Run: headless pygame with SDL's dummy video driver; simulated clock (each Clock.tick advances the game by its frame time, no real sleeping); random seed 0; keys injected as events and as key.get_pressed() state; mouse plan: one left click at the window centre at the start of phase 2, then a move to the lower-right quarter at the start of phase 3.
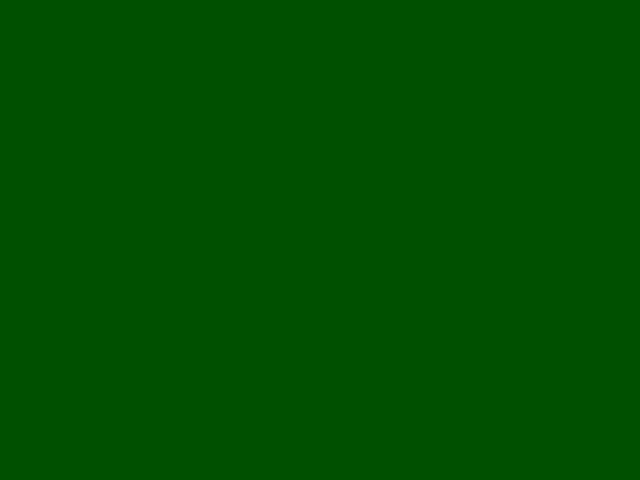
Frame 1 of 4 · flips 1–60 · no input
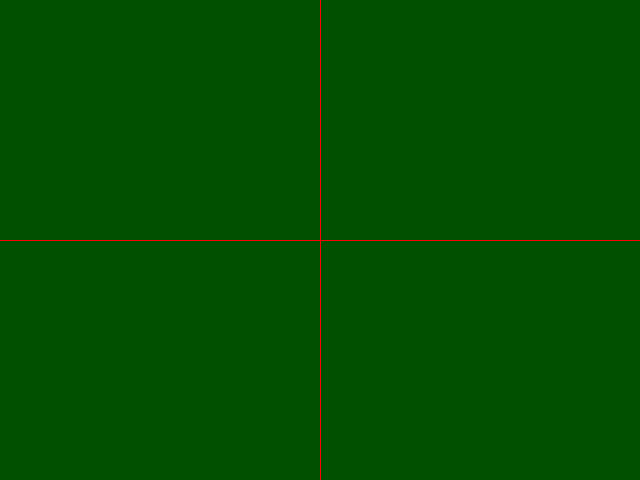
Frame 2 of 4 · flips 61–180 · clicked the window centre · tapped SPACE, RETURN · held RIGHT (→), D
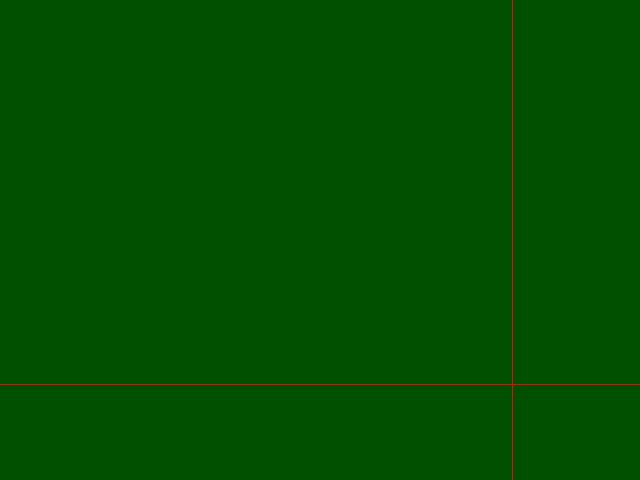
Frame 3 of 4 · flips 181–300 · moved the mouse to the lower-right quarter · held DOWN (↓), S
Frame 4 of 4 · flips 301–420 · held LEFT (←), A, UP (↑), W · screen unchanged from frame 3, image omitted

The pygame program that drew these frames:

import pygame
# This demo is based on code from Lorenzo E. Danielsson
# Web page https://lorenzod8n.wordpress.com/2007/05/30/pygame-tutorial-3-mouse-events/
# Accessed: 10-02-2015
pygame.init()

# define some colors
BACKGROUND = (0, 80, 0)
LINE_COLOR = (255, 0, 0)

window_size = window_width, window_height = 640, 480
window = pygame.display.set_mode(window_size)

# lets set the background color so that it does not default to black or something worse :-)
window.fill(BACKGROUND)
# and then set the initial values for the x and y coordinates.
x_coord = y_coord = 0

running = True  # same old same old

# In this example we are working with the mouse motion for our demonstrations.
while running:
    for event in pygame.event.get():
        if event.type == pygame.QUIT:
            running = False
        elif event.type == pygame.MOUSEMOTION:
            # We put the mouse coordinates into the two variables
            x_coord, y_coord = event.pos

            # clear the background by drawing it over whatever it contains
            window.fill(BACKGROUND)

            # At last as the ultimate "show off" we draw crossing lines.
            # One is vertical and the other is horizontal.  They intersect at the mouse position
            pygame.draw.line(window, LINE_COLOR, (x_coord, 0), (x_coord, 479))
            pygame.draw.line(window, LINE_COLOR, (0, y_coord), (639, y_coord))

    pygame.display.flip()

pygame.quit()
